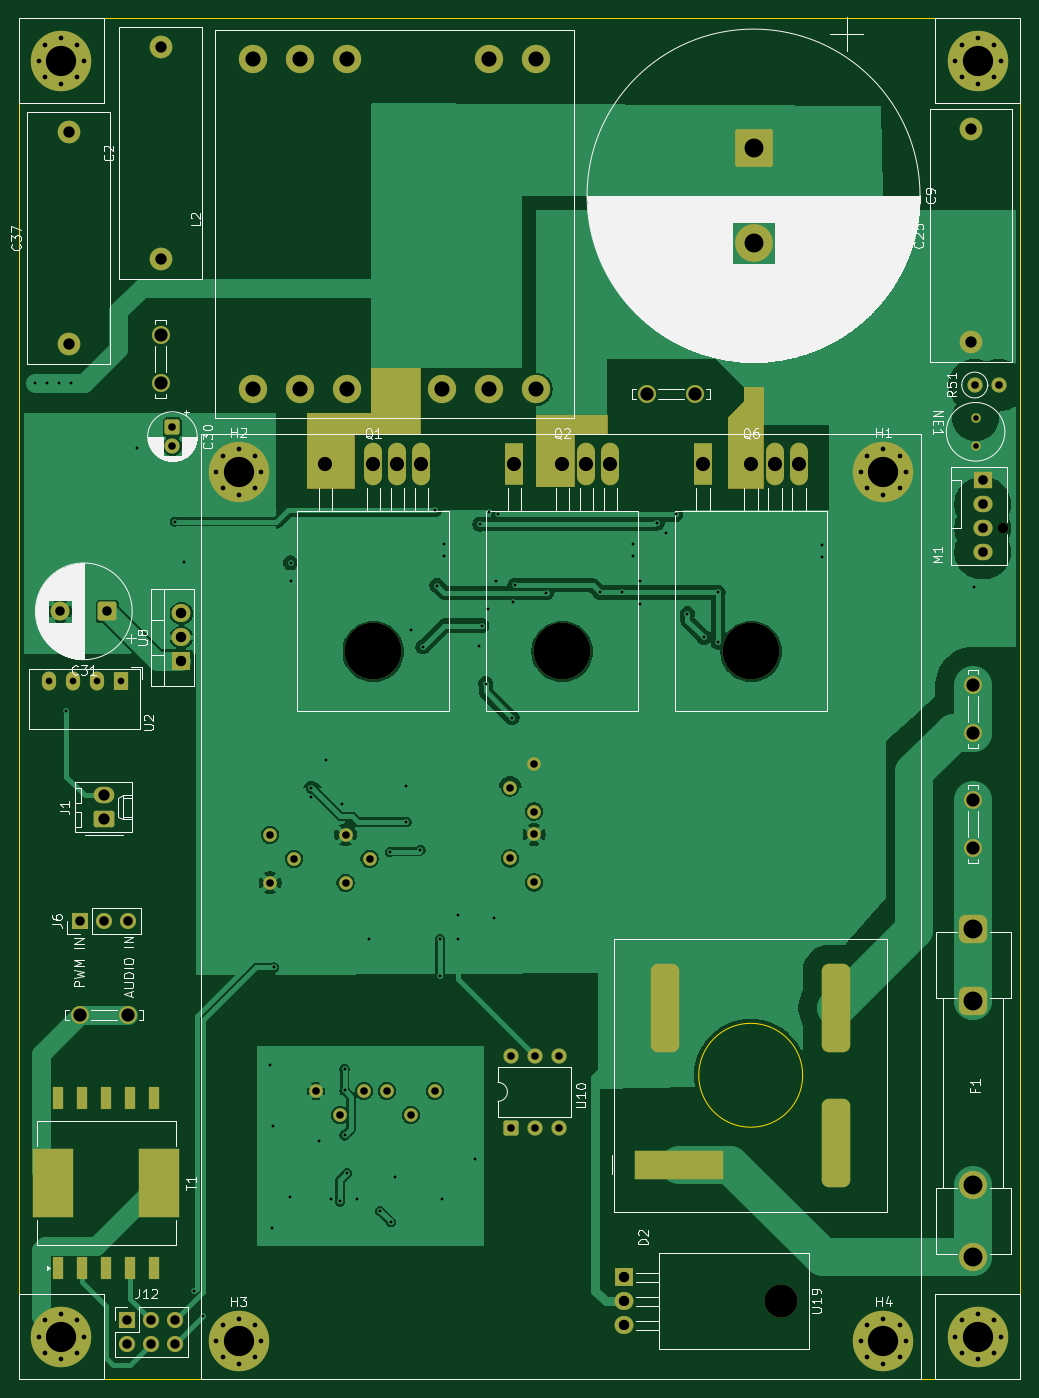
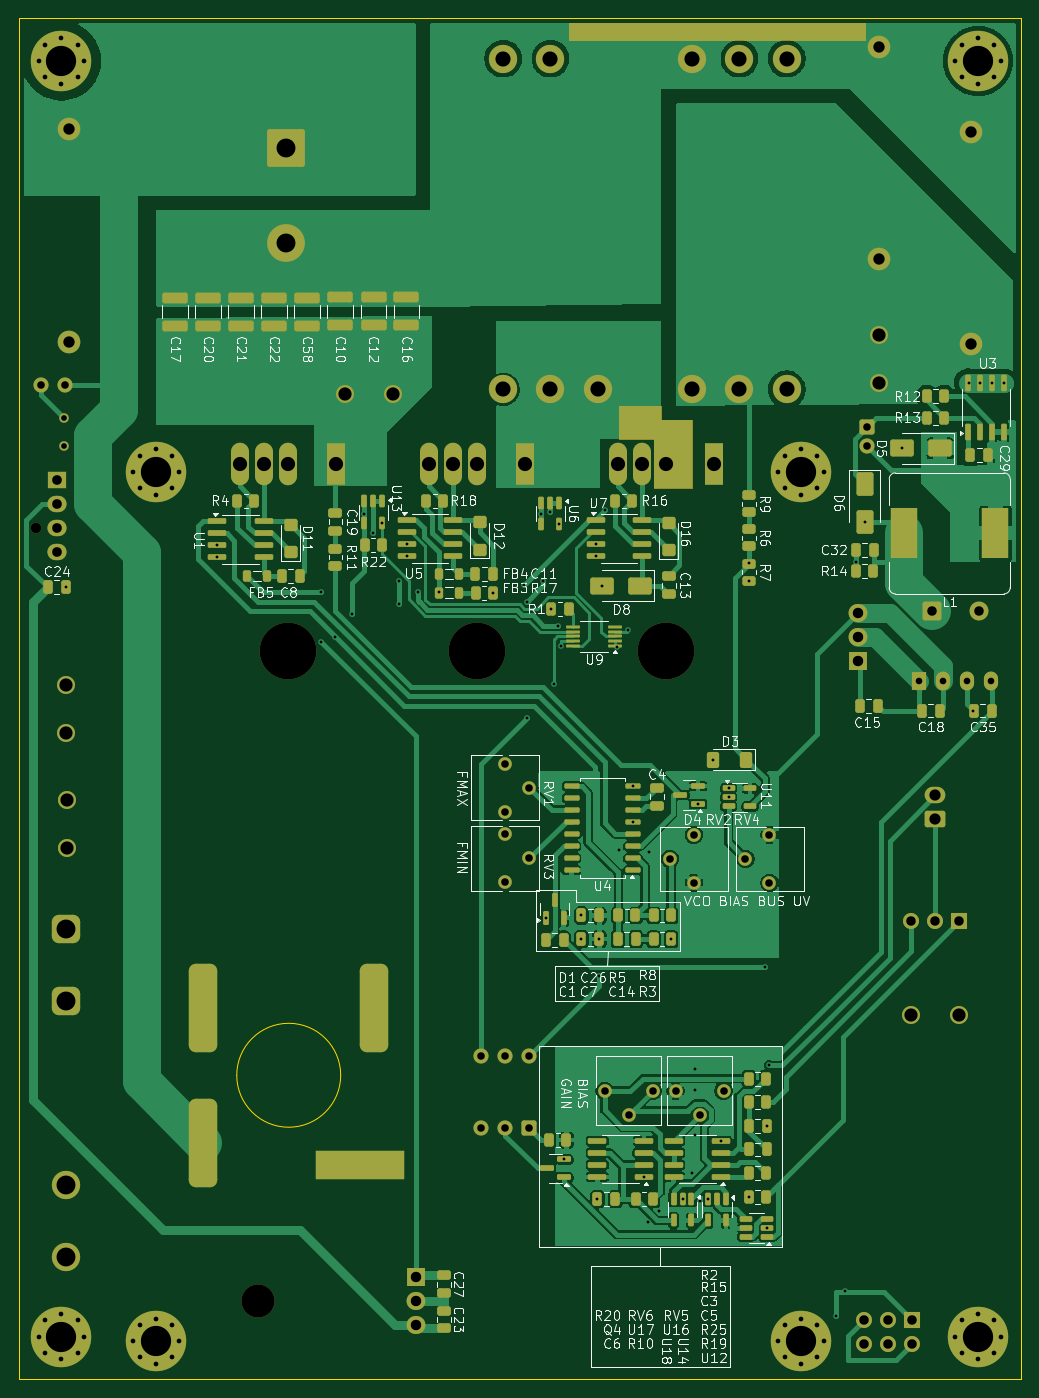
Circuit board: 11 layer files. Board 106.0 x 144.0 mm.
- bottom_copper: ClassECoil-B_Cu.gbr (170205 bytes)
- bottom_mask: ClassECoil-B_Mask.gbr (18894 bytes)
- paste: ClassECoil-B_Paste.gbr (11139 bytes)
- bottom_silk: ClassECoil-B_Silkscreen.gbr (150290 bytes)
- outline: ClassECoil-Edge_Cuts.gbr (793 bytes)
- top_copper: ClassECoil-F_Cu.gbr (112648 bytes)
- top_mask: ClassECoil-F_Mask.gbr (10240 bytes)
- paste: ClassECoil-F_Paste.gbr (850 bytes)
- top_silk: ClassECoil-F_Silkscreen.gbr (89589 bytes)
- drill: ClassECoil-NPTH.drl (544 bytes)
- drill: ClassECoil-PTH.drl (5243 bytes)

=== bottom_copper: ClassECoil-B_Cu.gbr (170205 bytes, source omitted) ===
=== bottom_mask: ClassECoil-B_Mask.gbr (18894 bytes, source omitted) ===
=== paste: ClassECoil-B_Paste.gbr (11139 bytes, source omitted) ===
=== bottom_silk: ClassECoil-B_Silkscreen.gbr (150290 bytes, source omitted) ===
=== outline: ClassECoil-Edge_Cuts.gbr ===
%TF.GenerationSoftware,KiCad,Pcbnew,9.0.3+dfsg-1*%
%TF.CreationDate,2026-02-25T02:28:09-05:00*%
%TF.ProjectId,ClassECoil,436c6173-7345-4436-9f69-6c2e6b696361,rev?*%
%TF.SameCoordinates,Original*%
%TF.FileFunction,Profile,NP*%
%FSLAX46Y46*%
G04 Gerber Fmt 4.6, Leading zero omitted, Abs format (unit mm)*
G04 Created by KiCad (PCBNEW 9.0.3+dfsg-1) date 2026-02-25 02:28:09*
%MOMM*%
%LPD*%
G01*
G04 APERTURE LIST*
%TA.AperFunction,Profile*%
%ADD10C,0.050000*%
%TD*%
G04 APERTURE END LIST*
D10*
X48000000Y-29000000D02*
X154000000Y-29000000D01*
X154000000Y-173000000D01*
X48000000Y-173000000D01*
X48000000Y-29000000D01*
%TO.C,D2*%
X130950000Y-140850000D02*
G75*
G02*
X119950000Y-140850000I-5500000J0D01*
G01*
X119950000Y-140850000D02*
G75*
G02*
X130950000Y-140850000I5500000J0D01*
G01*
%TD*%
M02*

=== top_copper: ClassECoil-F_Cu.gbr (112648 bytes, source omitted) ===
=== top_mask: ClassECoil-F_Mask.gbr (10240 bytes, source omitted) ===
=== paste: ClassECoil-F_Paste.gbr ===
%TF.GenerationSoftware,KiCad,Pcbnew,9.0.3+dfsg-1*%
%TF.CreationDate,2026-02-25T02:28:09-05:00*%
%TF.ProjectId,ClassECoil,436c6173-7345-4436-9f69-6c2e6b696361,rev?*%
%TF.SameCoordinates,Original*%
%TF.FileFunction,Paste,Top*%
%TF.FilePolarity,Positive*%
%FSLAX46Y46*%
G04 Gerber Fmt 4.6, Leading zero omitted, Abs format (unit mm)*
G04 Created by KiCad (PCBNEW 9.0.3+dfsg-1) date 2026-02-25 02:28:09*
%MOMM*%
%LPD*%
G01*
G04 APERTURE LIST*
%ADD10R,1.190000X2.340000*%
%ADD11R,4.270000X7.240000*%
G04 APERTURE END LIST*
D10*
%TO.C,T1*%
X52170000Y-161290000D03*
X54710000Y-161290000D03*
X57250000Y-161290000D03*
X59790000Y-161290000D03*
X62330000Y-161290000D03*
X62330000Y-143210000D03*
X59790000Y-143210000D03*
X57250000Y-143210000D03*
X54710000Y-143210000D03*
X52170000Y-143210000D03*
D11*
X51630000Y-152250000D03*
X62870000Y-152250000D03*
%TD*%
M02*

=== top_silk: ClassECoil-F_Silkscreen.gbr (89589 bytes, source omitted) ===
=== drill: ClassECoil-NPTH.drl ===
M48
; DRILL file {KiCad 9.0.3+dfsg-1} date 2026-02-25T02:28:06-0500
; FORMAT={-:-/ absolute / metric / decimal}
; #@! TF.CreationDate,2026-02-25T02:28:06-05:00
; #@! TF.GenerationSoftware,Kicad,Pcbnew,9.0.3+dfsg-1
; #@! TF.FileFunction,NonPlated,1,2,NPTH
FMAT,2
METRIC
; #@! TA.AperFunction,NonPlated,NPTH,ComponentDrill
T1C1.100
; #@! TA.AperFunction,NonPlated,NPTH,ComponentDrill
T2C3.500
; #@! TA.AperFunction,NonPlated,NPTH,ComponentDrill
T3C6.000
%
G90
G05
T1
X152.16Y-82.94
T2
X128.68Y-164.75
T3
X85.5Y-96.0
X105.5Y-96.0
X125.5Y-96.0
M30

=== drill: ClassECoil-PTH.drl ===
M48
; DRILL file {KiCad 9.0.3+dfsg-1} date 2026-02-25T02:28:06-0500
; FORMAT={-:-/ absolute / metric / decimal}
; #@! TF.CreationDate,2026-02-25T02:28:06-05:00
; #@! TF.GenerationSoftware,Kicad,Pcbnew,9.0.3+dfsg-1
; #@! TF.FileFunction,Plated,1,2,PTH
FMAT,2
METRIC
; #@! TA.AperFunction,Plated,PTH,ViaDrill
T1C0.300
; #@! TA.AperFunction,Plated,PTH,ComponentDrill
T2C0.500
; #@! TA.AperFunction,Plated,PTH,ComponentDrill
T3C0.600
; #@! TA.AperFunction,Plated,PTH,ComponentDrill
T4C0.700
; #@! TA.AperFunction,Plated,PTH,ComponentDrill
T5C0.800
; #@! TA.AperFunction,Plated,PTH,ComponentDrill
T6C1.000
; #@! TA.AperFunction,Plated,PTH,ComponentDrill
T7C1.010
; #@! TA.AperFunction,Plated,PTH,ComponentDrill
T8C1.020
; #@! TA.AperFunction,Plated,PTH,ComponentDrill
T9C1.100
; #@! TA.AperFunction,Plated,PTH,ComponentDrill
T10C1.190
; #@! TA.AperFunction,Plated,PTH,ComponentDrill
T11C1.200
; #@! TA.AperFunction,Plated,PTH,ComponentDrill
T12C1.397
; #@! TA.AperFunction,Plated,PTH,ComponentDrill
T13C1.500
; #@! TA.AperFunction,Plated,PTH,ComponentDrill
T14C1.600
; #@! TA.AperFunction,Plated,PTH,ComponentDrill
T15C2.000
; #@! TA.AperFunction,Plated,PTH,ComponentDrill
T16C3.200
%
G90
G05
T1
X49.75Y-67.605
X51.0Y-67.605
X52.25Y-67.605
X53.0Y-102.25
X53.484Y-67.605
X60.5Y-74.5
X64.5Y-82.25
X65.45Y-86.5
X66.54Y-163.69
X67.5Y-166.33
X74.6Y-139.8
X74.825Y-157.005
X74.875Y-146.205
X75.019Y-129.441
X76.737Y-153.705
X76.75Y-86.625
X76.75Y-88.537
X78.906Y-110.491
X78.906Y-111.441
X79.749Y-147.8
X80.519Y-107.441
X81.075Y-153.93
X81.974Y-154.205
X82.144Y-112.141
X82.474Y-140.205
X82.474Y-142.455
X82.474Y-147.205
X82.724Y-151.205
X83.775Y-153.93
X85.0Y-126.441
X86.224Y-155.205
X87.269Y-117.191
X87.393Y-156.36
X87.85Y-151.61
X89.019Y-110.246
X89.019Y-114.056
X89.5Y-93.75
X90.5Y-117.0
X90.75Y-95.5
X92.0Y-81.0
X92.25Y-89.03
X92.569Y-126.441
X92.569Y-130.369
X92.775Y-153.955
X92.975Y-84.665
X92.975Y-85.935
X94.469Y-123.941
X94.469Y-126.441
X96.286Y-149.755
X96.665Y-95.415
X96.8Y-82.525
X97.0Y-93.25
X97.401Y-99.399
X97.662Y-91.53
X97.75Y-81.25
X98.269Y-124.191
X98.5Y-88.5
X98.75Y-81.5
X100.2Y-103.0
X100.25Y-90.75
X100.5Y-89.0
X103.837Y-89.78
X109.5Y-89.75
X111.792Y-89.75
X112.975Y-84.665
X112.975Y-85.935
X113.75Y-88.5
X113.75Y-91.0
X115.55Y-82.388
X116.5Y-83.5
X117.5Y-81.5
X118.75Y-92.0
X120.5Y-94.5
X122.0Y-89.75
X122.0Y-95.0
X133.0Y-84.78
X133.0Y-86.05
X149.05Y-89.2
T2
X50.1Y-33.5
X50.1Y-168.5
X50.803Y-31.803
X50.803Y-35.197
X50.803Y-166.803
X50.803Y-170.197
X52.5Y-31.1
X52.5Y-35.9
X52.5Y-166.1
X52.5Y-170.9
X54.197Y-31.803
X54.197Y-35.197
X54.197Y-166.803
X54.197Y-170.197
X54.9Y-33.5
X54.9Y-168.5
X68.85Y-77.0
X68.85Y-169.0
X69.553Y-75.303
X69.553Y-78.697
X69.553Y-167.303
X69.553Y-170.697
X71.25Y-74.6
X71.25Y-79.4
X71.25Y-166.6
X71.25Y-171.4
X72.947Y-75.303
X72.947Y-78.697
X72.947Y-167.303
X72.947Y-170.697
X73.65Y-77.0
X73.65Y-169.0
X137.1Y-77.0
X137.1Y-169.0
X137.803Y-75.303
X137.803Y-78.697
X137.803Y-167.303
X137.803Y-170.697
X139.5Y-74.6
X139.5Y-79.4
X139.5Y-166.6
X139.5Y-171.4
X141.197Y-75.303
X141.197Y-78.697
X141.197Y-167.303
X141.197Y-170.697
X141.9Y-77.0
X141.9Y-169.0
X147.1Y-33.5
X147.1Y-168.5
X147.803Y-31.803
X147.803Y-35.197
X147.803Y-166.803
X147.803Y-170.197
X149.5Y-31.1
X149.5Y-35.9
X149.5Y-166.1
X149.5Y-170.9
X151.197Y-31.803
X151.197Y-35.197
X151.197Y-166.803
X151.197Y-170.197
X151.9Y-33.5
X151.9Y-168.5
T3
X149.25Y-71.25
X149.25Y-74.25
T4
X51.142Y-99.132
X53.682Y-99.132
X56.222Y-99.132
X58.762Y-99.132
T5
X64.25Y-72.25
X64.25Y-74.25
X74.579Y-115.401
X74.579Y-120.481
X77.119Y-117.941
X79.434Y-142.515
X81.974Y-145.055
X82.579Y-115.401
X82.579Y-120.481
X84.514Y-142.515
X85.119Y-117.941
X86.934Y-142.515
X89.474Y-145.055
X92.014Y-142.515
X99.979Y-110.401
X99.979Y-117.901
X100.035Y-138.796
X100.035Y-146.416
X102.519Y-107.861
X102.519Y-112.941
X102.519Y-115.361
X102.519Y-120.441
X102.575Y-138.796
X102.575Y-146.416
X105.115Y-138.796
X105.115Y-146.416
X149.155Y-67.8
X151.695Y-67.8
T6
X52.368Y-91.75
X54.46Y-124.5
X57.0Y-124.5
X57.368Y-91.75
X59.46Y-166.75
X59.46Y-169.29
X59.54Y-124.5
X62.0Y-166.75
X62.0Y-169.29
X64.54Y-166.75
X64.54Y-169.29
T8
X150.0Y-77.86
X150.0Y-80.4
X150.0Y-82.94
X150.0Y-85.48
T9
X65.2Y-91.96
X65.2Y-94.5
X65.2Y-97.04
X112.02Y-162.21
X112.02Y-164.75
X112.02Y-167.29
T10
X57.0Y-111.235
X57.0Y-113.775
T11
X53.25Y-41.0
X53.25Y-63.5
X63.0Y-32.0
X63.0Y-54.5
X148.75Y-40.75
X148.75Y-63.25
T12
X54.46Y-134.5
X59.54Y-134.5
X63.0Y-62.46
X63.0Y-67.54
X114.46Y-68.75
X119.54Y-68.75
X148.96Y-111.71
X148.96Y-116.79
X149.0Y-99.5
X149.0Y-104.58
T13
X80.42Y-76.14
X85.5Y-76.14
X88.04Y-76.14
X90.58Y-76.14
X100.42Y-76.14
X105.5Y-76.14
X108.04Y-76.14
X110.58Y-76.14
X120.42Y-76.14
X125.5Y-76.14
X128.04Y-76.14
X130.58Y-76.14
T14
X72.75Y-33.25
X72.75Y-68.25
X77.75Y-33.25
X77.75Y-68.25
X82.75Y-33.25
X82.75Y-68.25
X92.75Y-68.25
X97.75Y-33.25
X97.75Y-68.25
X102.75Y-33.25
X102.75Y-68.25
T15
X125.75Y-42.75
X125.75Y-52.75
X149.0Y-125.4
X149.0Y-133.0
X149.0Y-152.5
X149.0Y-160.1
T16
X52.5Y-33.5
X52.5Y-168.5
X71.25Y-77.0
X71.25Y-169.0
X139.5Y-77.0
X139.5Y-169.0
X149.5Y-33.5
X149.5Y-168.5
T7
G00X116.4Y-136.875
M15
G01X116.4Y-130.525
M16
G05
G00X121.075Y-150.3
M15
G01X114.725Y-150.3
M16
G05
G00X134.5Y-136.875
M15
G01X134.5Y-130.525
M16
G05
G00X134.5Y-151.175
M15
G01X134.5Y-144.825
M16
G05
M30
